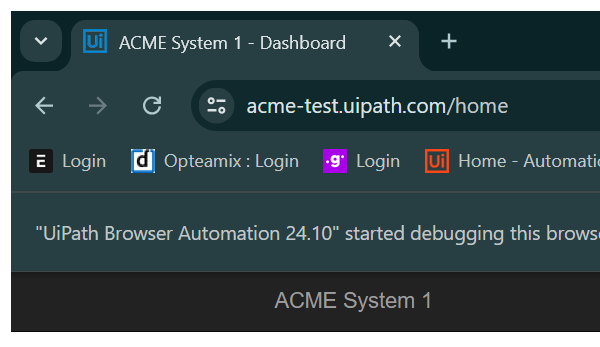
Task: Calculate the Client Security Hash and Gets the Client Information.
Workflow: System1_Close

Step 1: Attach Browser - Close System1 in window 'ACME System 1 - *' (chrome.exe)

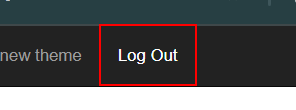
Step 2: click on the link 'Log Out'

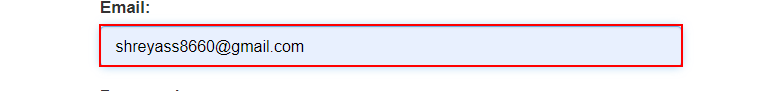
Step 3: find the text box 'email'